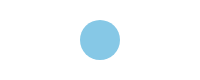
t = 0.00 s
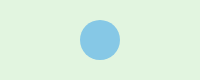
t = 0.50 s
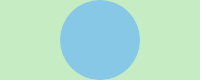
t = 1.00 s
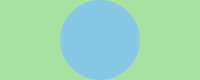
t = 1.50 s
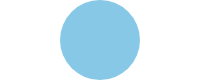
t = 2.00 s

The animated SVG that drew these frames (rendered in a browser with its animation timeline set to each time). Animation: 2 SMIL elements (animate=1,set=1); one cycle of 2.00 s, repeats indefinitely.

<svg xmlns="http://www.w3.org/2000/svg" width="200" height="80">
  <rect width="200" height="80" fill="#ffffff">
    <animate attributeName="fill" values="#ffffff;#8ad884" dur="2s" repeatCount="indefinite"/>
  </rect>
  <circle cx="100" cy="40" r="20" fill="#86c8e6">
    <set attributeName="r" to="40" begin="1s"/>
  </circle>
</svg>
